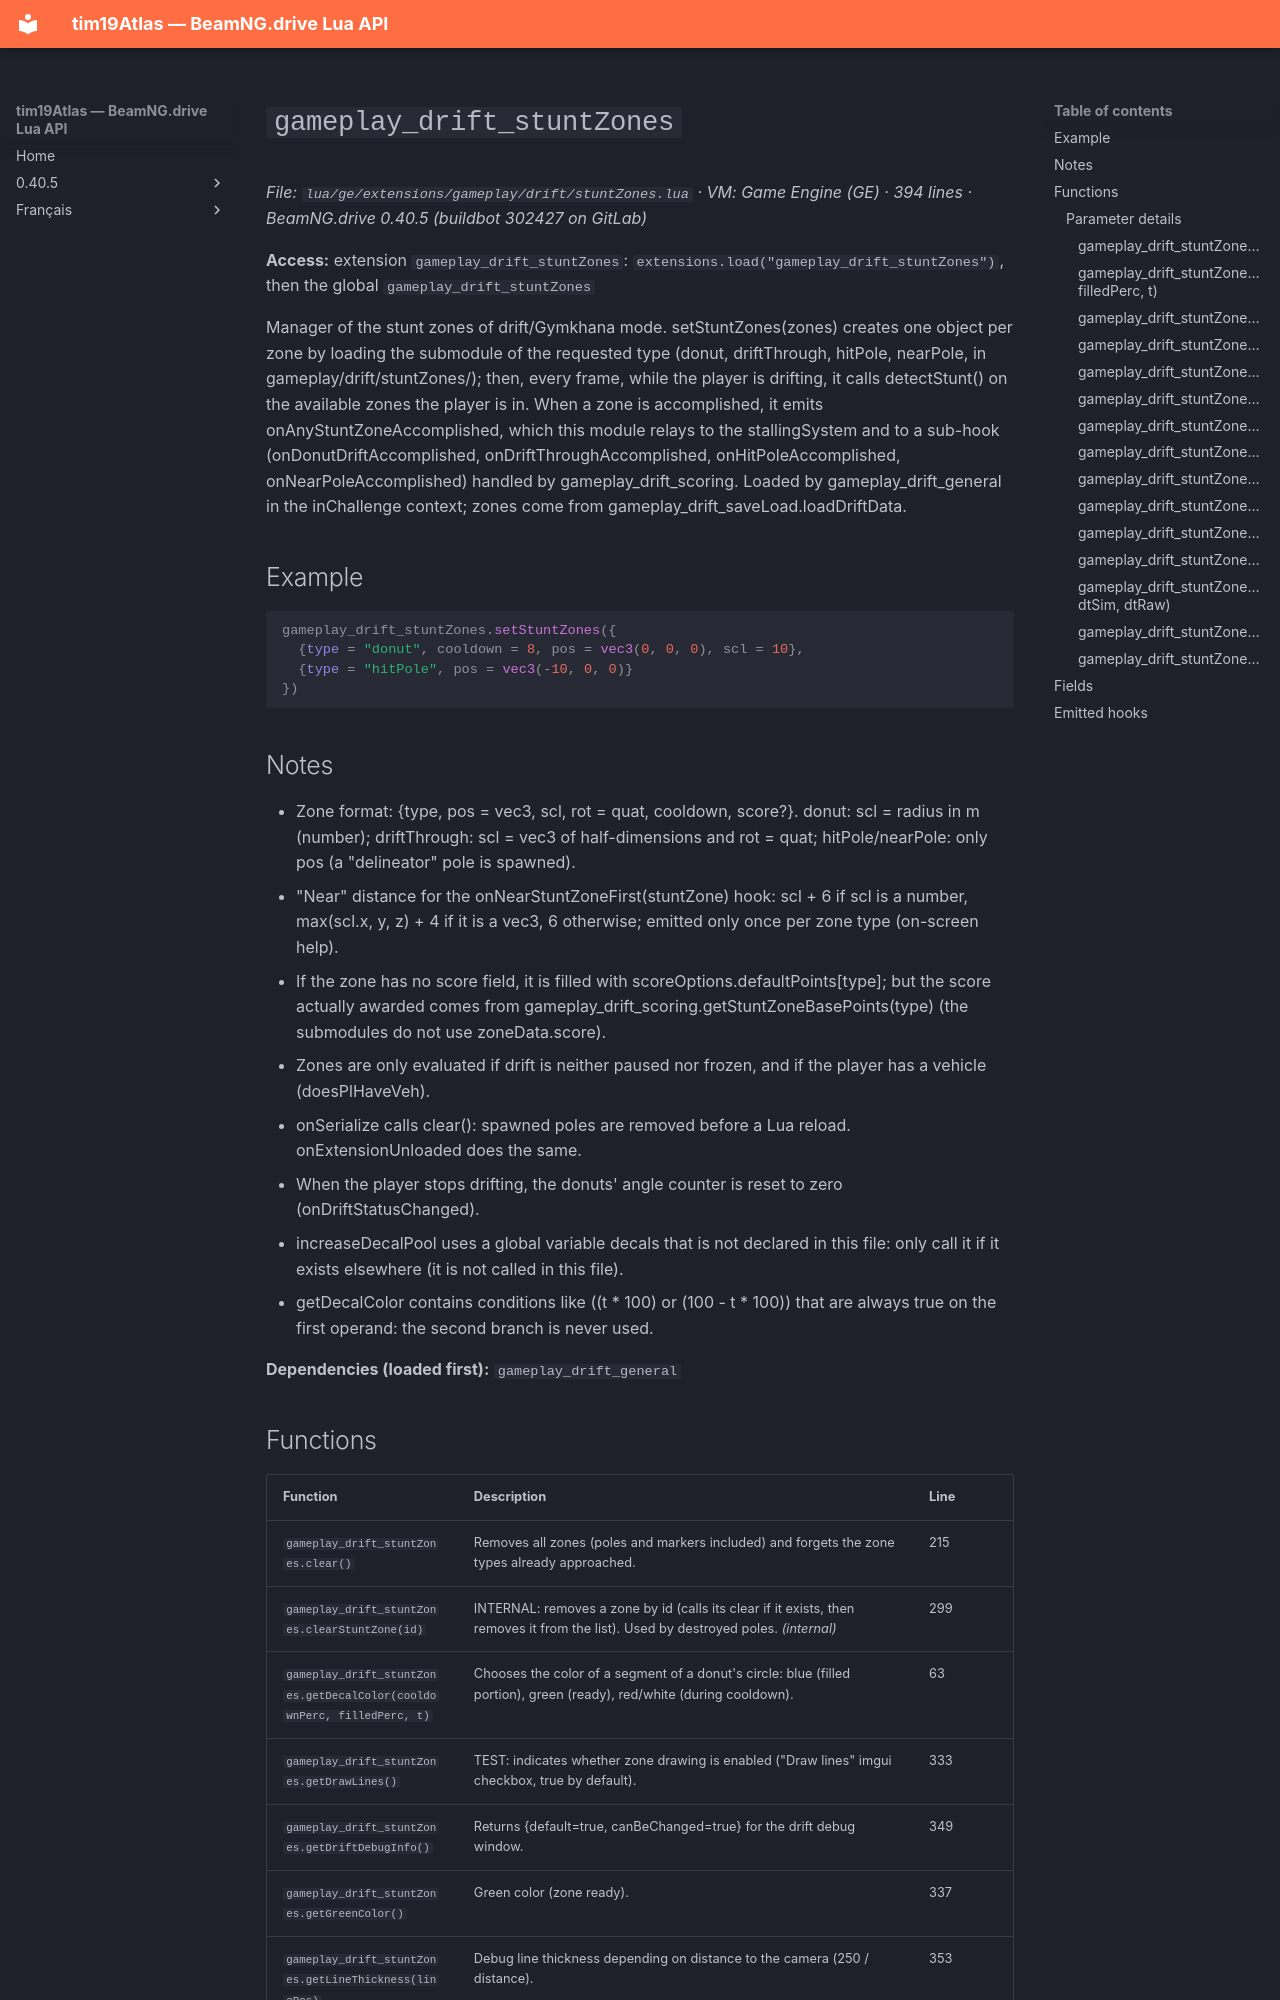

repository: Tim0219800/beamng-lua-atlas · page: 0.40.5/ge/extensions/gameplay/drift/stuntZones.html · generator: mkdocs

# `gameplay_drift_stuntZones`

*File: `lua/ge/extensions/gameplay/drift/stuntZones.lua` · VM: Game Engine (GE) · 394 lines · BeamNG.drive 0.40.5 (buildbot 302427 on GitLab)*

**Access:** extension `gameplay_drift_stuntZones`: `extensions.load("gameplay_drift_stuntZones")`, then the global `gameplay_drift_stuntZones`

Manager of the stunt zones of drift/Gymkhana mode. setStuntZones(zones) creates one object per zone by loading the submodule of the requested type (donut, driftThrough, hitPole, nearPole, in gameplay/drift/stuntZones/<type>); then, every frame, while the player is drifting, it calls detectStunt() on the available zones the player is in. When a zone is accomplished, it emits onAnyStuntZoneAccomplished, which this module relays to the stallingSystem and to a sub-hook (onDonutDriftAccomplished, onDriftThroughAccomplished, onHitPoleAccomplished, onNearPoleAccomplished) handled by gameplay_drift_scoring. Loaded by gameplay_drift_general in the inChallenge context; zones come from gameplay_drift_saveLoad.loadDriftData.

## Example

```lua
gameplay_drift_stuntZones.setStuntZones({
  {type = "donut", cooldown = 8, pos = vec3(0, 0, 0), scl = 10},
  {type = "hitPole", pos = vec3(-10, 0, 0)}
})
```

## Notes

- Zone format: {type, pos = vec3, scl, rot = quat, cooldown, score?}. donut: scl = radius in m (number); driftThrough: scl = vec3 of half-dimensions and rot = quat; hitPole/nearPole: only pos (a "delineator" pole is spawned).
- "Near" distance for the onNearStuntZoneFirst(stuntZone) hook: scl + 6 if scl is a number, max(scl.x, y, z) + 4 if it is a vec3, 6 otherwise; emitted only once per zone type (on-screen help).
- If the zone has no score field, it is filled with scoreOptions.defaultPoints[type]; but the score actually awarded comes from gameplay_drift_scoring.getStuntZoneBasePoints(type) (the submodules do not use zoneData.score).
- Zones are only evaluated if drift is neither paused nor frozen, and if the player has a vehicle (doesPlHaveVeh).
- onSerialize calls clear(): spawned poles are removed before a Lua reload. onExtensionUnloaded does the same.
- When the player stops drifting, the donuts' angle counter is reset to zero (onDriftStatusChanged).
- increaseDecalPool uses a global variable decals that is not declared in this file: only call it if it exists elsewhere (it is not called in this file).
- getDecalColor contains conditions like ((t * 100) or (100 - t * 100)) that are always true on the first operand: the second branch is never used.

**Dependencies (loaded first):** `gameplay_drift_general`
